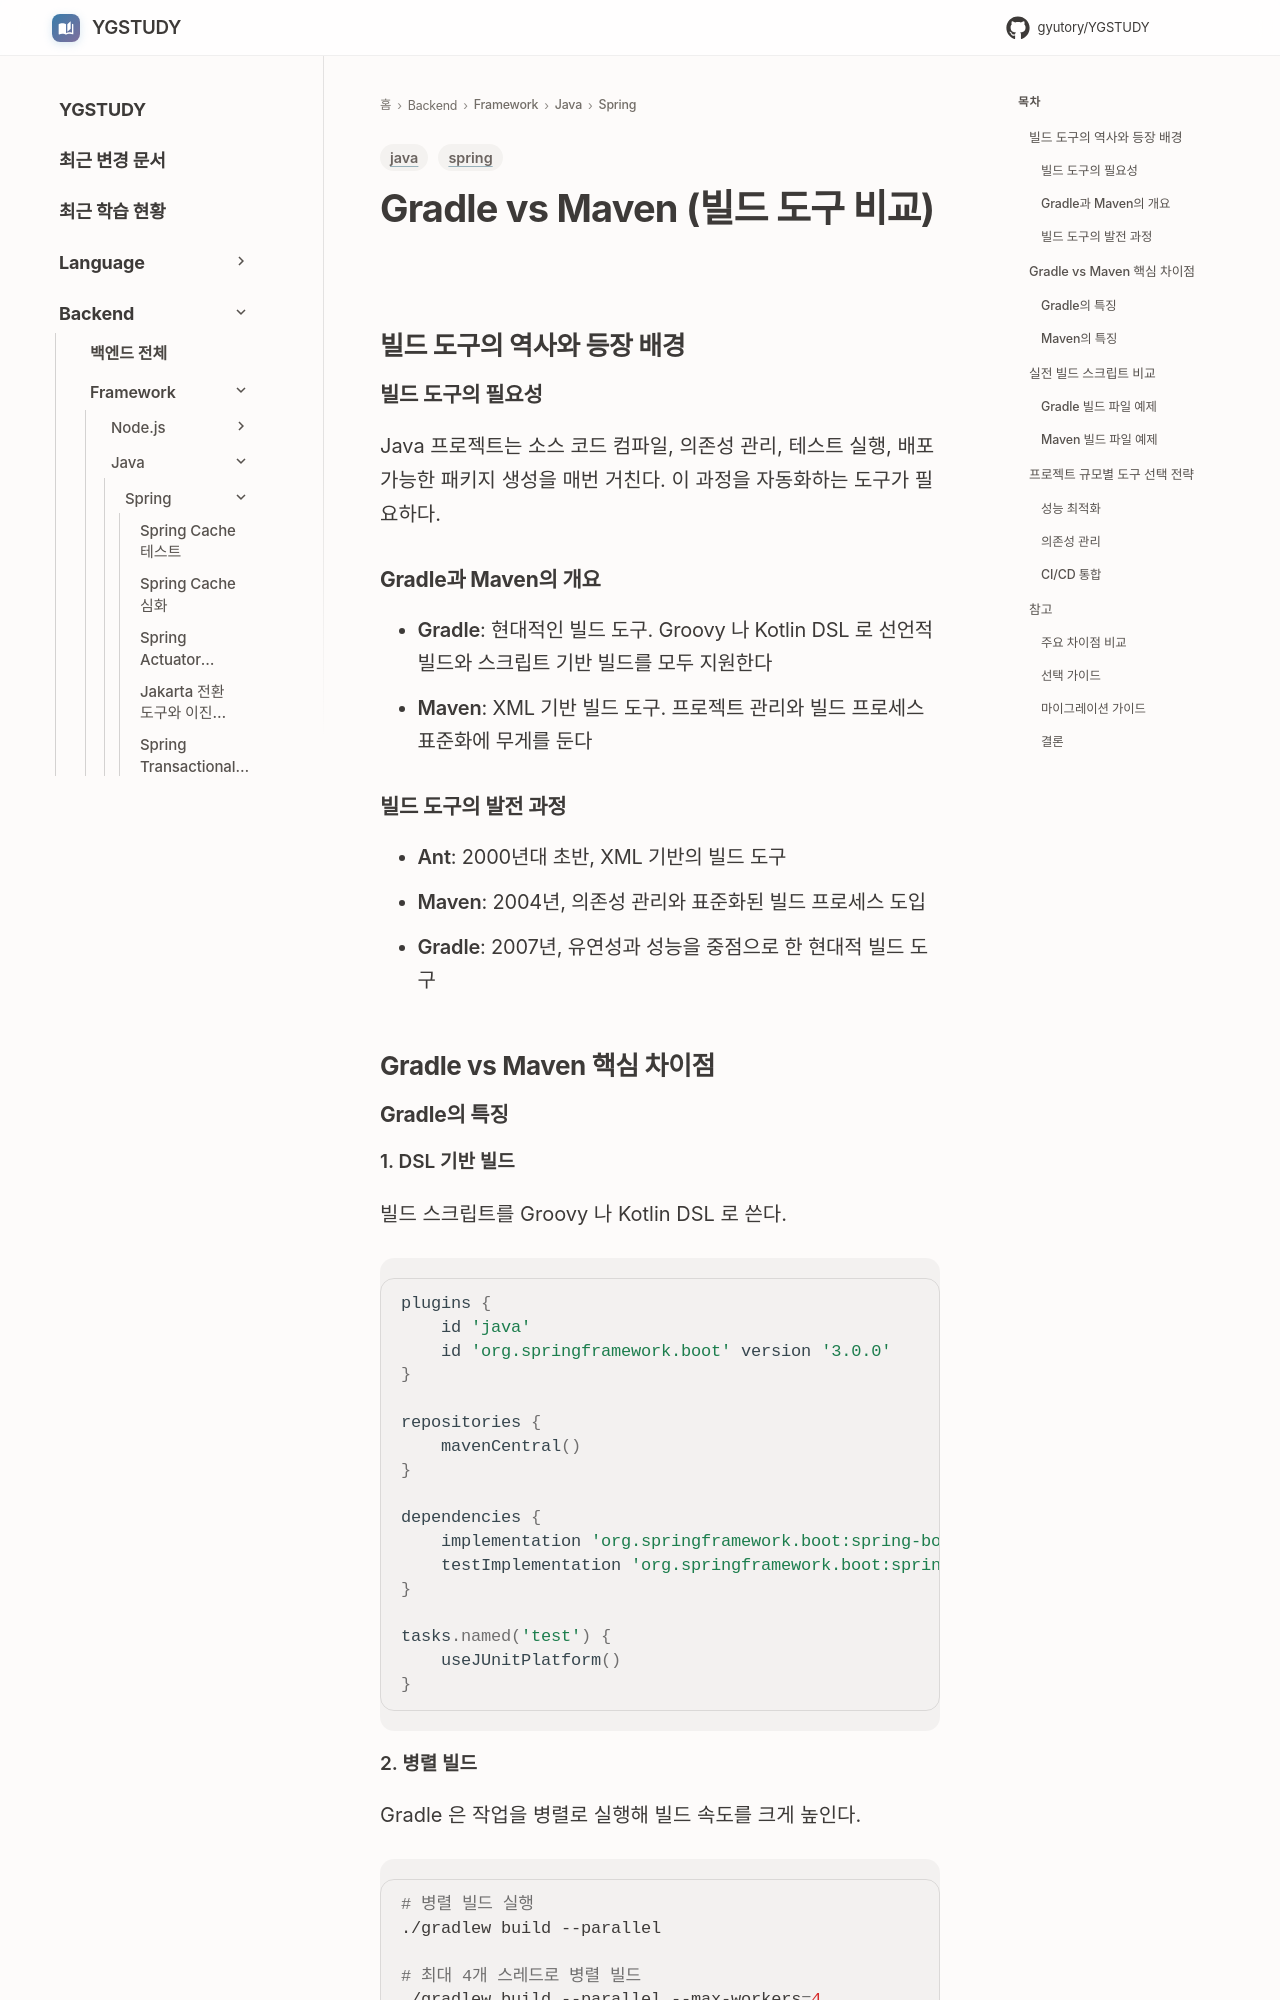

repository: GYUTORY/YGSTUDY · page: Framework/Java/Spring/Gradle__vs__Maven/index.html · generator: mkdocs

---
title: Gradle vs Maven (빌드 도구 비교)
tags: [java, spring]
updated: 2024-12-19
description: "Gradle과 Maven의 구조·성능·생태계를 비교해 빌드 도구 선택을 돕는 가이드"
---

# Gradle vs Maven (빌드 도구 비교)

## 빌드 도구의 역사와 등장 배경
### 빌드 도구의 필요성
Java 프로젝트는 소스 코드 컴파일, 의존성 관리, 테스트 실행, 배포 가능한 패키지 생성을 매번 거친다. 이 과정을 자동화하는 도구가 필요하다.

### Gradle과 Maven의 개요
- **Gradle**: 현대적인 빌드 도구. Groovy 나 Kotlin DSL 로 선언적 빌드와 스크립트 기반 빌드를 모두 지원한다
- **Maven**: XML 기반 빌드 도구. 프로젝트 관리와 빌드 프로세스 표준화에 무게를 둔다

### 빌드 도구의 발전 과정
- **Ant**: 2000년대 초반, XML 기반의 빌드 도구
- **Maven**: 2004년, 의존성 관리와 표준화된 빌드 프로세스 도입
- **Gradle**: 2007년, 유연성과 성능을 중점으로 한 현대적 빌드 도구

## Gradle vs Maven 핵심 차이점
### Gradle의 특징

#### 1. DSL 기반 빌드
빌드 스크립트를 Groovy 나 Kotlin DSL 로 쓴다.

```groovy
plugins {
    id 'java'
    id 'org.springframework.boot' version '3.0.0'
}

repositories {
    mavenCentral()
}

dependencies {
    implementation 'org.springframework.boot:spring-boot-starter-web:3.0.0'
    testImplementation 'org.springframework.boot:spring-boot-starter-test:3.0.0'
}

tasks.named('test') {
    useJUnitPlatform()
}
```

#### 2. 병렬 빌드
Gradle 은 작업을 병렬로 실행해 빌드 속도를 크게 높인다.

```bash
# 병렬 빌드 실행
./gradlew build --parallel

# 최대 4개 스레드로 병렬 빌드
./gradlew build --parallel --max-workers=4
```

#### 3. 커스터마이징
빌드 로직을 유연하게 짤 수 있고, 플러그인을 새로 만들어 확장할 수도 있다.

```groovy
// 커스텀 태스크 정의
task hello {
    doLast {
        println 'Hello, Gradle!'
    }
}

// 조건부 태스크 실행
task buildIfChanged {
    onlyIf {
        project.hasProperty('buildChanged')
    }
    doLast {
        println 'Building changed components...'
    }
}
```
